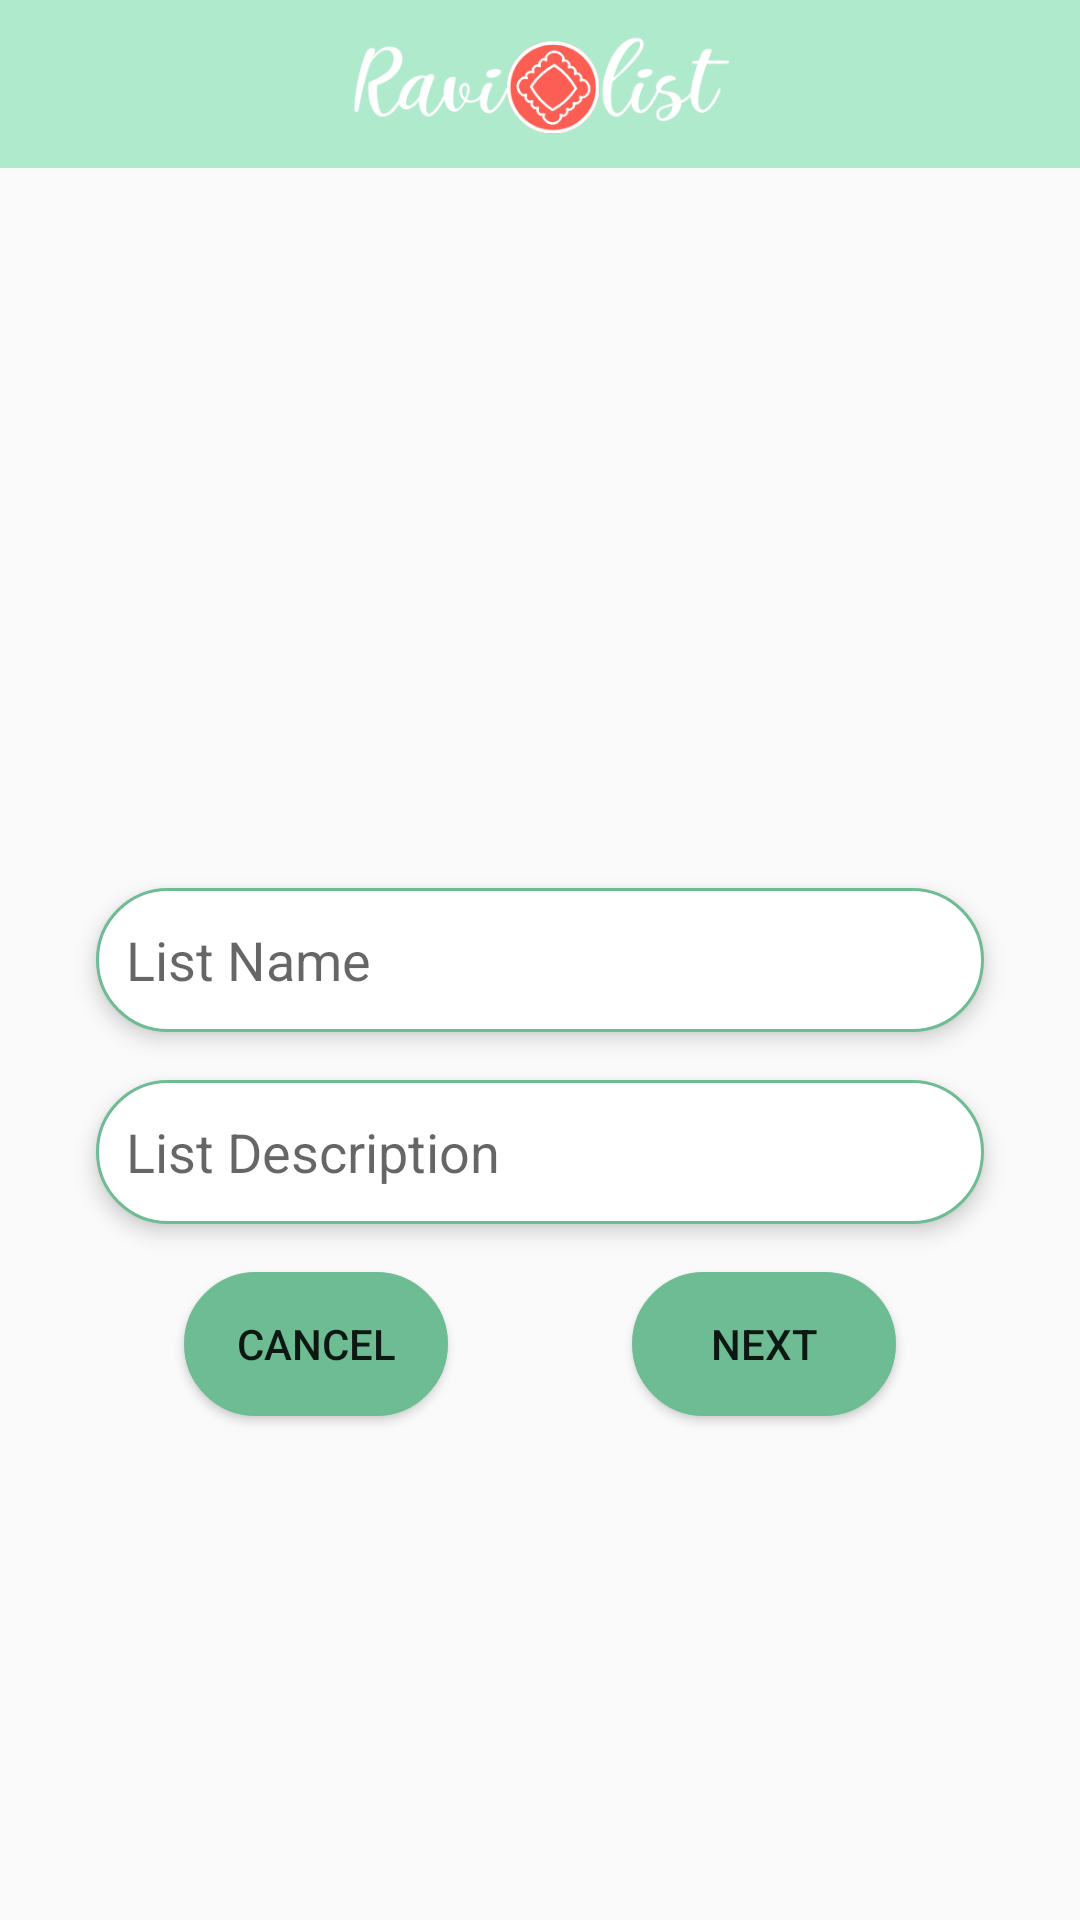

Reconstruct the res/layout file that produces this screen, plus the resources it refers to.
<!-- AndroidManifest.xml: application theme Theme.Raviolist -->
<!-- res/layout/activity_new_list.xml -->
<?xml version="1.0" encoding="utf-8"?>
<androidx.constraintlayout.widget.ConstraintLayout xmlns:android="http://schemas.android.com/apk/res/android"
    xmlns:app="http://schemas.android.com/apk/res-auto"
    xmlns:tools="http://schemas.android.com/tools"
    android:layout_width="match_parent"
    android:layout_height="match_parent"
    tools:context=".NewListActivity">

    <EditText
        android:id="@+id/edtListName"
        android:layout_width="match_parent"
        android:layout_height="48dp"
        android:layout_marginStart="32dp"
        android:layout_marginEnd="32dp"
        android:background="@drawable/rounded_corner_white"
        android:hint="@string/list_name_hint"
        app:layout_constraintBottom_toBottomOf="parent"
        app:layout_constraintEnd_toEndOf="parent"
        app:layout_constraintStart_toStartOf="parent"
        app:layout_constraintTop_toTopOf="parent"
        android:elevation="4dp"
        android:padding="10dp"
        android:autofillHints=""
        android:inputType="text"
        />

    <EditText
        android:id="@+id/edtListDesc"
        android:layout_width="match_parent"
        android:layout_height="48dp"
        android:layout_marginStart="32dp"
        android:layout_marginTop="16dp"
        android:layout_marginEnd="32dp"
        android:autofillHints=""
        android:background="@drawable/rounded_corner_white"
        android:elevation="4dp"
        android:hint="@string/list_description"
        android:inputType="text"
        android:padding="10dp"
        app:layout_constraintEnd_toEndOf="parent"
        app:layout_constraintStart_toStartOf="parent"
        app:layout_constraintTop_toBottomOf="@+id/edtListName" />


    <Button
        android:id="@+id/cancel_newList"
        android:layout_width="wrap_content"
        android:layout_height="wrap_content"
        android:layout_marginTop="16dp"
        android:background="@drawable/rounded_corner_dark"
        android:text="@string/cancel_create_list"
        app:layout_constraintEnd_toStartOf="@+id/next_newList"
        app:layout_constraintStart_toStartOf="parent"
        app:layout_constraintTop_toBottomOf="@+id/edtListDesc" />

    <Button
        android:id="@+id/next_newList"
        android:layout_width="wrap_content"
        android:layout_height="wrap_content"
        android:layout_marginTop="16dp"
        android:background="@drawable/rounded_corner_dark"
        android:text="@string/next_create_list"
        app:layout_constraintEnd_toEndOf="parent"
        app:layout_constraintStart_toEndOf="@+id/cancel_newList"
        app:layout_constraintTop_toBottomOf="@+id/edtListDesc" />
    <com.google.android.material.appbar.AppBarLayout
        android:id="@+id/appBarLayout"
        android:layout_width="match_parent"
        android:layout_height="wrap_content"
        app:layout_constraintEnd_toEndOf="parent"
        app:layout_constraintStart_toStartOf="parent"
        app:layout_constraintTop_toTopOf="parent">

        <androidx.constraintlayout.widget.ConstraintLayout
            android:layout_width="match_parent"
            android:layout_height="match_parent">

            <androidx.appcompat.widget.Toolbar
                android:id="@+id/toolbar"
                android:layout_width="match_parent"
                android:layout_height="wrap_content"
                android:background="@color/header"
                android:backgroundTint="@null"
                android:elevation="4dp"
                android:minHeight="?attr/actionBarSize"
                android:theme="?attr/actionBarTheme"
                app:layout_constraintEnd_toEndOf="parent"
                app:layout_constraintStart_toStartOf="parent"
                app:layout_constraintTop_toTopOf="parent" />


            <ImageView
                android:id="@+id/imageView"
                android:layout_width="150dp"
                android:layout_height="48dp"
                android:contentDescription="@string/app_name"
                android:elevation="4dp"
                android:src="@drawable/icon"
                app:layout_constraintBottom_toBottomOf="parent"
                app:layout_constraintEnd_toEndOf="@+id/toolbar"
                app:layout_constraintStart_toStartOf="parent"
                app:layout_constraintTop_toTopOf="parent"
                tools:ignore="ImageContrastCheck" />


            <ImageView
                android:id="@+id/back_viewList"
                android:layout_width="30dp"
                android:layout_height="30dp"
                android:layout_marginStart="16dp"
                android:contentDescription="@string/app_name"
                android:elevation="4dp"
                android:src="@drawable/ic_baseline_arrow_back_24"
                app:layout_constraintBottom_toBottomOf="parent"
                app:layout_constraintStart_toStartOf="parent"
                app:layout_constraintTop_toTopOf="parent"
                tools:ignore="ImageContrastCheck" />

        </androidx.constraintlayout.widget.ConstraintLayout>

    </com.google.android.material.appbar.AppBarLayout>



</androidx.constraintlayout.widget.ConstraintLayout>
<!-- resources referenced by this layout -->
<resources>
  <color name="header">#B0EACD</color>
  <!-- drawable icon: png bitmap (drawable, 23312 bytes) -->
  <!-- drawable rounded_corner_dark (drawable) -->
  <?xml version="1.0" encoding="utf-8"?>
  <shape xmlns:android="http://schemas.android.com/apk/res/android" >
      <stroke
          android:width="1dp"
          android:color="@color/header_text"
          />
  
      <solid android:color="@color/header_text" />
  
      <padding
          android:left="1dp"
          android:right="1dp"
          android:bottom="1dp"
          android:top="1dp" />
  
      <corners android:radius="100dp" />
  </shape>
  <!-- drawable rounded_corner_white (drawable) -->
  <?xml version="1.0" encoding="utf-8"?>
  <shape xmlns:android="http://schemas.android.com/apk/res/android" >
      <stroke
          android:width="1dp"
          android:color="@color/header_text"
          />
  
      <solid android:color="@color/white" />
  
      <padding
          android:left="1dp"
          android:right="1dp"
          android:bottom="1dp"
          android:top="1dp" />
  
      <corners android:radius="100dp" />
  </shape>
  <string name="app_name">Raviolist</string>
  <string name="cancel_create_list">Cancel</string>
  <string name="list_description">List Description</string>
  <string name="list_name_hint">List Name</string>
  <string name="next_create_list">Next</string>
  <style name="Theme.Raviolist" parent="Theme.AppCompat.Light.NoActionBar">
          
          <item name="colorPrimary">@color/header</item>
          <item name="colorPrimaryVariant">@color/header</item>
          <item name="colorOnPrimary">@color/black</item>
          
          <item name="colorSecondary">@color/teal_200</item>
          <item name="colorSecondaryVariant">@color/teal_700</item>
          <item name="colorOnSecondary">@color/black</item>
          
          <item name="android:statusBarColor">@color/header</item>
          
      </style>
  <color name="header_text">#6DBC94</color>
  <color name="white">#FFFFFFFF</color>
  <color name="black">#FF000000</color>
  <color name="teal_200">#FF03DAC5</color>
  <color name="teal_700">#FF018786</color>
</resources>
